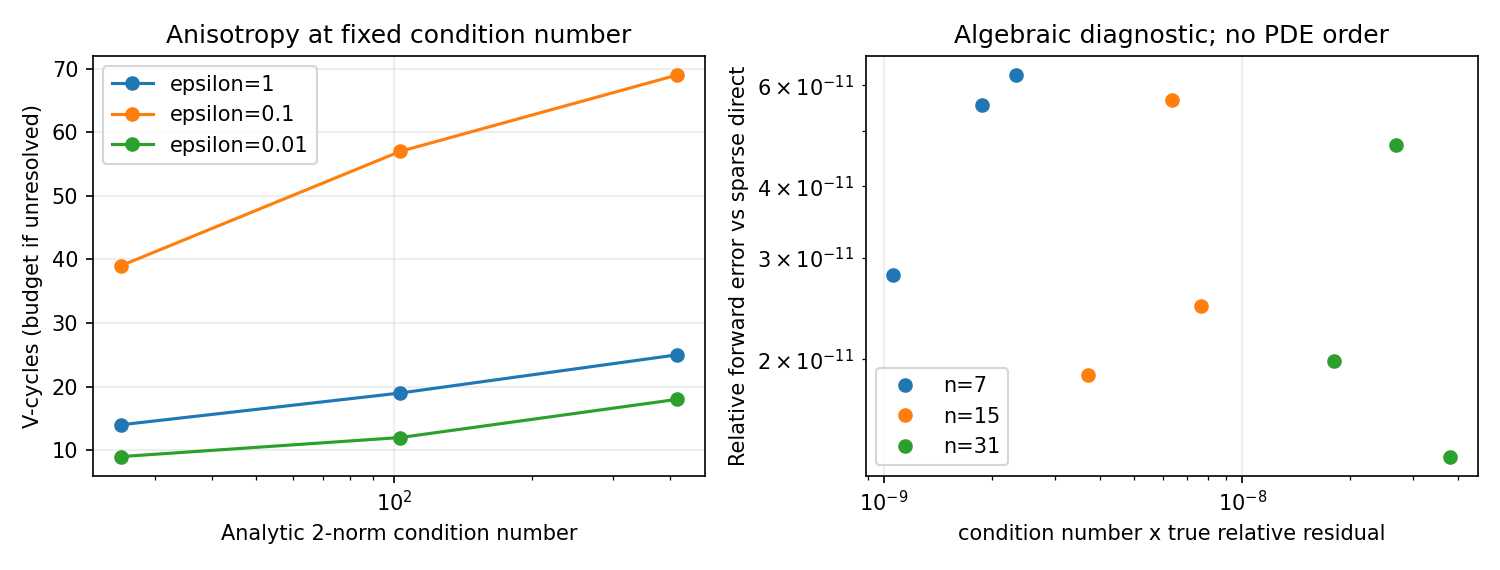

The table this chart was drawn from, first rows:
n, unknowns, epsilon, condition_2_analytic, lambda_min, lambda_max, cycles, relative_residual, relative_forward_error, sparse_direct_vs_dst, dst_vs_known_solution, condition_times_residual, condition_gain_direct, operator_complexity, levels, solver_converged, termination, scope
7, 49, 1.0, 25.27, 19.49, 492.5, 14, 9.213509371626832e-11, 6.249776614864638e-11, 6.580284812705319e-16, 2.7003114414439344e-16, 2.328635475774248e-09, 25.27, 1.636, 3, True, residual_tolerance, algebraic known-solution system; no cont…
7, 49, 0.1, 25.27, 10.72, 270.9, 39, 7.422517088353343e-11, 5.535584728227881e-11, 9.048617886315513e-16, 9.224825189580645e-16, 1.875977536280323e-09, 25.27, 1.65, 3, True, residual_tolerance, algebraic known-solution system; no cont…
7, 49, 0.01, 25.27, 9.841, 248.7, 9, 4.203228569247382e-11, 2.805439080920481e-11, 6.633779937962923e-16, 5.485255303243521e-16, 1.0623299726897718e-09, 25.27, 2.336, 3, True, residual_tolerance, algebraic known-solution system; no cont…
15, 225, 1.0, 103.1, 19.68, 2028, 19, 3.605176010571747e-11, 1.8781585884017555e-11, 6.484898830477013e-16, 1.5372748104659514e-16, 3.7164630683468006e-09, 103.1, 2.531, 4, True, residual_tolerance, algebraic known-solution system; no cont…
15, 225, 0.1, 103.1, 10.82, 1116, 57, 7.435787768700038e-11, 2.4796262277425306e-11, 3.725545940476824e-15, 3.713473514580418e-15, 7.665320790275626e-09, 103.1, 2.58, 4, True, residual_tolerance, algebraic known-solution system; no cont…
15, 225, 0.01, 103.1, 9.936, 1024, 12, 6.158726363110633e-11, 5.661649068621169e-11, 1.289339738878363e-15, 5.615204365913709e-16, 6.348838173070098e-09, 103.1, 3.263, 4, True, residual_tolerance, algebraic known-solution system; no cont…
31, 961, 1.0, 414.3, 19.72, 8172, 25, 4.366144286201904e-11, 1.988437479389017e-11, 2.956026308325435e-15, 6.450540178932574e-16, 1.8090903259797894e-08, 414.3, 3.197, 4, True, residual_tolerance, algebraic known-solution system; no cont…
31, 961, 0.1, 414.3, 10.85, 4495, 69, 9.160013967630156e-11, 1.3527475513386436e-11, 1.4193143182147126e-14, 1.5448670016851908e-14, 3.7954065574628046e-08, 414.3, 3.329, 4, True, residual_tolerance, algebraic known-solution system; no cont…
31, 961, 0.01, 414.3, 9.96, 4127, 18, 6.477872015072842e-11, 4.714505865352947e-11, 3.4929988902786134e-15, 2.064940379359527e-15, 2.6840742832156503e-08, 414.3, 4.003, 5, True, residual_tolerance, algebraic known-solution system; no cont…
